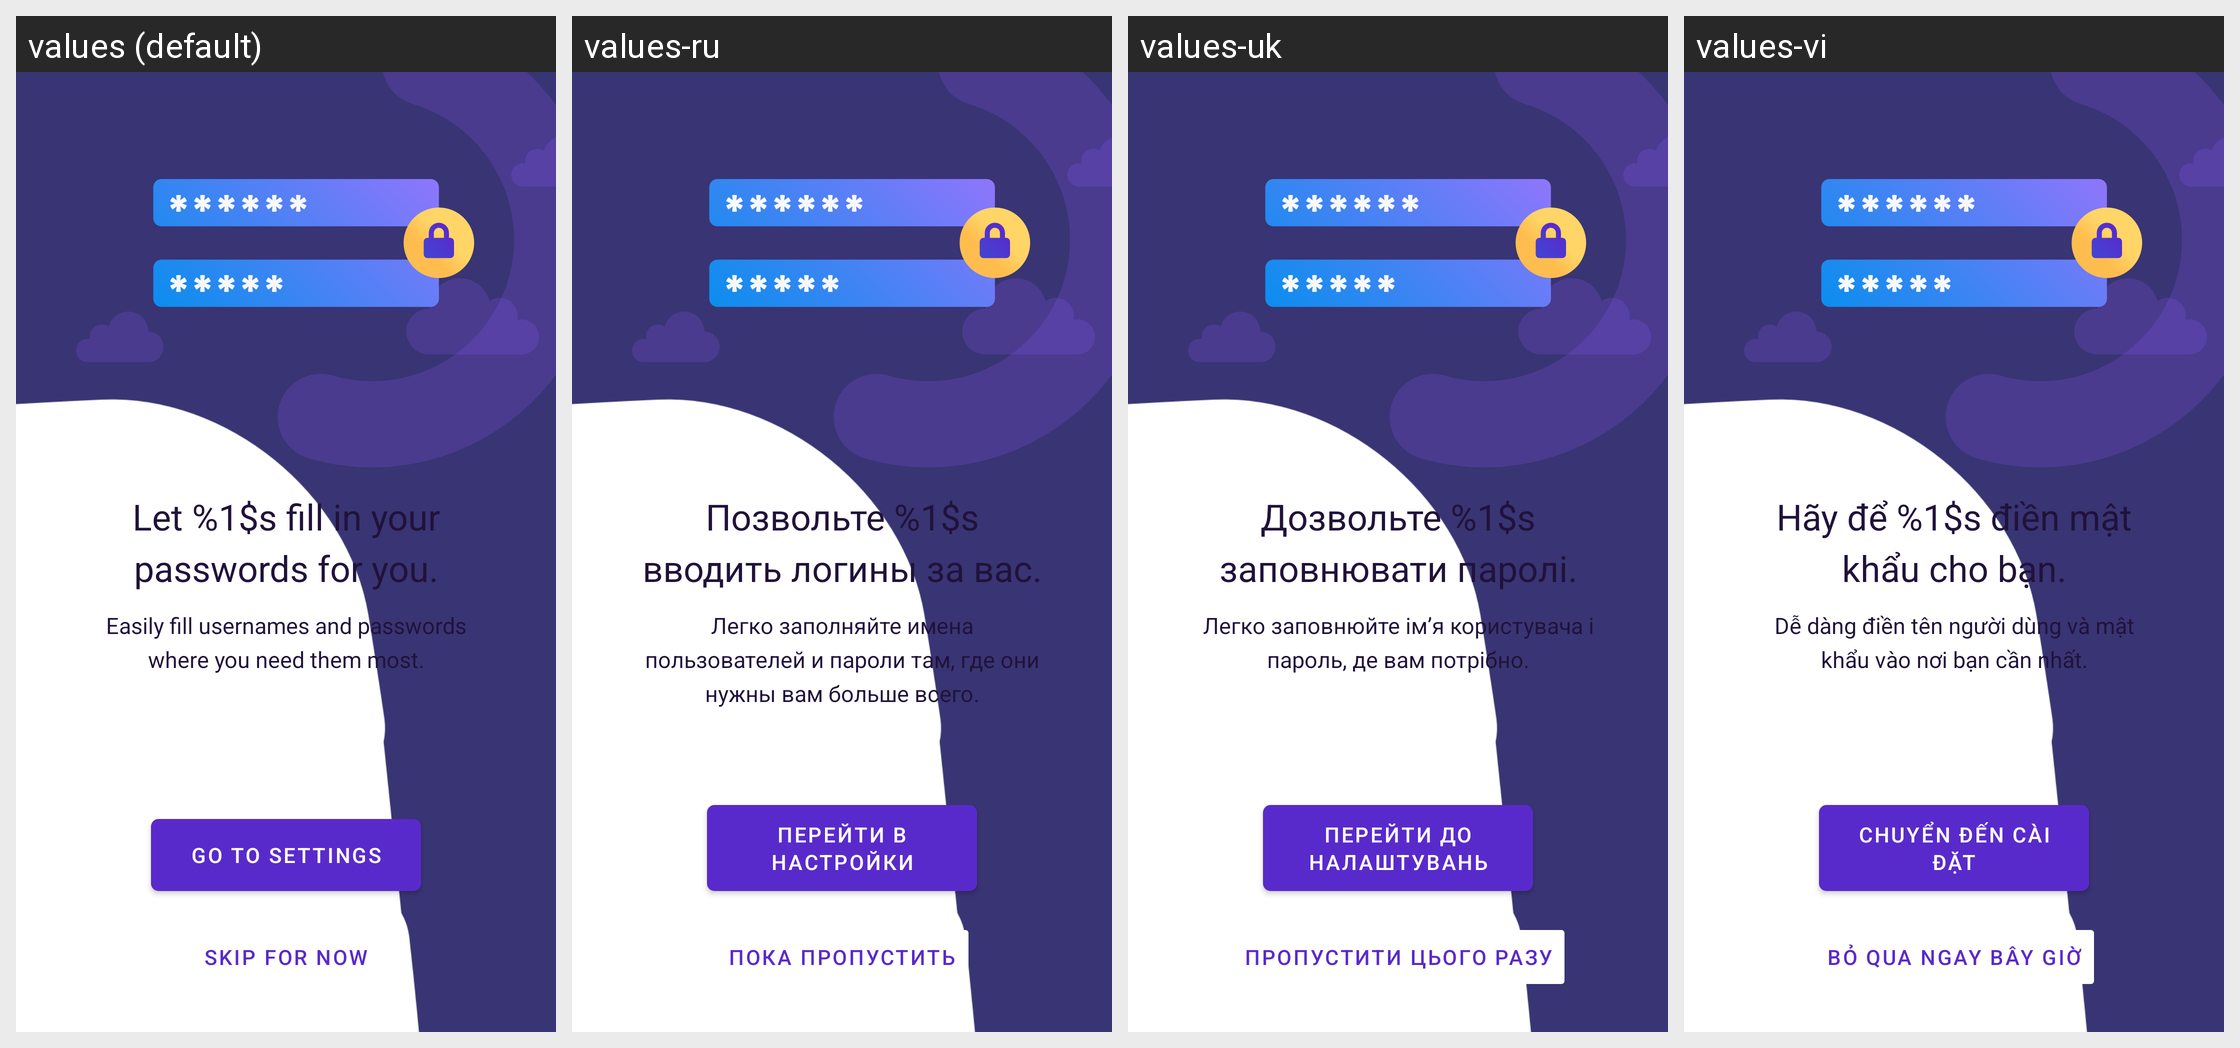

Here is an Android app screen in its default locale and in the app's own translations. Write out the translated-string differences for the strings that appear on this screen.
Android screen res/layout/fragment_autofill_onboarding.xml rendered under 4 locales, left to right: values (default), values-ru, values-uk, values-vi. Device: Nexus 5 (rendered at 1080×1920; each locale shown at half size, 540×960, under a caption strip naming it); theme AppTheme.Launcher.
Other locales in the repository, not shown: values-cs, values-de, values-en-rGB, values-es, values-fr, values-it, values-zh-rTW.
Strings drawn on this screen, with the default value and each locale's value (text and hints the layout hard-codes, and strings that could not be matched under every locale, appear in the picture but are not listed):

onboarding_autofill_title
  values: Let %1$s fill in your passwords for you.
  values-ru: Позвольте %1$s вводить логины за вас.
  values-uk: Дозвольте %1$s заповнювати паролі.
  values-vi: Hãy để %1$s điền mật khẩu cho bạn.

onboarding_autofill_description
  values: Easily fill usernames and passwords where you need them most.
  values-ru: Легко заполняйте имена пользователей и пароли там, где они нужны вам больше всего.
  values-uk: Легко заповнюйте ім’я користувача і пароль, де вам потрібно.
  values-vi: Dễ dàng điền tên người dùng và mật khẩu vào nơi bạn cần nhất.

go_to_settings
  values: Go to settings
  values-ru: Перейти в настройки
  values-uk: Перейти до налаштувань
  values-vi: Chuyển đến cài đặt

onboarding_skip
  values: Skip for now
  values-ru: Пока пропустить
  values-uk: Пропустити цього разу
  values-vi: Bỏ qua ngay bây giờ
